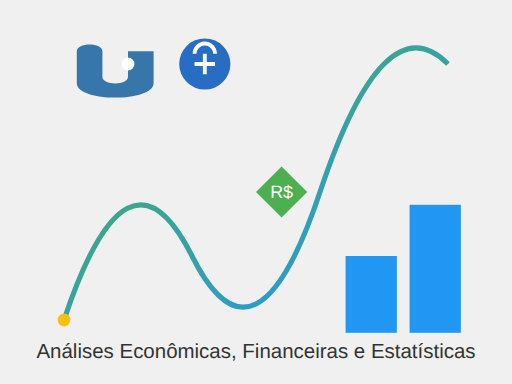
t = 0.00 s
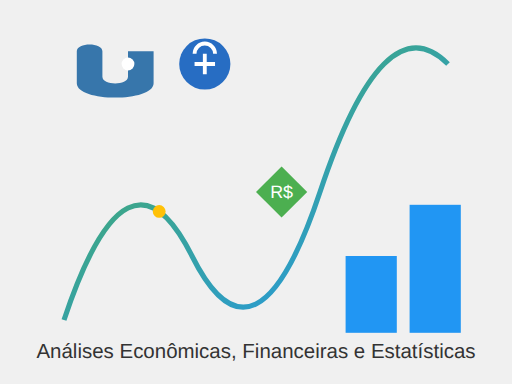
t = 1.00 s
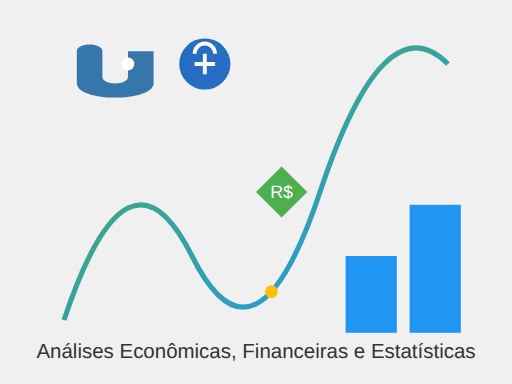
t = 2.00 s
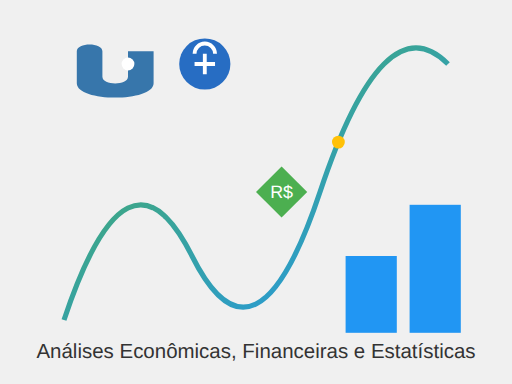
t = 3.00 s

The animated SVG that drew these frames (rendered in a browser with its animation timeline set to each time). Animation: 1 SMIL element (animateMotion=1); one cycle of 4.00 s, repeats indefinitely.

<svg xmlns="http://www.w3.org/2000/svg" viewBox="0 0 400 300">
  <defs>
    <linearGradient id="grad1" x1="0%" y1="0%" x2="100%" y2="100%">
      <stop offset="0%" style="stop-color:#4CAF50;stop-opacity:1" />
      <stop offset="100%" style="stop-color:#2196F3;stop-opacity:1" />
    </linearGradient>
  </defs>
  
  <!-- Background -->
  <rect width="400" height="300" fill="#f0f0f0"/>
  
  <!-- Stylized chart -->
  <path d="M50,250 Q100,100 150,200 T250,150 T350,50" stroke="url(#grad1)" stroke-width="4" fill="none"/>
  
  <!-- Animated data point -->
  <circle r="5" fill="#FFC107">
    <animateMotion dur="4s" repeatCount="indefinite"
      path="M50,250 Q100,100 150,200 T250,150 T350,50" />
  </circle>
  
  <!-- Static economy symbol -->
  <path d="M200,150 L220,130 L240,150 L220,170 Z" fill="#4CAF50" />
  <text x="220" y="155" font-family="Arial" font-size="14" fill="white" text-anchor="middle">R$</text>
  
  <!-- Stats symbol -->
  <rect x="270" y="200" width="40" height="60" fill="#2196F3" />
  <rect x="320" y="160" width="40" height="100" fill="#2196F3" />
  
  <!-- Python logo -->
  <path d="M60,40 C60,33 80,33 80,40 V60 C80,67 100,67 100,60 V40 H120 V65 C120,80 60,80 60,65 Z" fill="#3776AB"/>
  <circle cx="100" cy="50" r="5" fill="white"/>
  
  <!-- R logo -->
  <circle cx="160" cy="50" r="20" fill="#276DC3"/>
  <path d="M152,50 L168,50 M160,42 L160,58 M152,42 A8,8 0 0 1 168,42" stroke="white" stroke-width="3" fill="none"/>
  
  <!-- Title -->
  <text x="200" y="280" font-family="Arial" font-size="16" fill="#333" text-anchor="middle">Análises Econômicas, Financeiras e Estatísticas</text>
</svg>